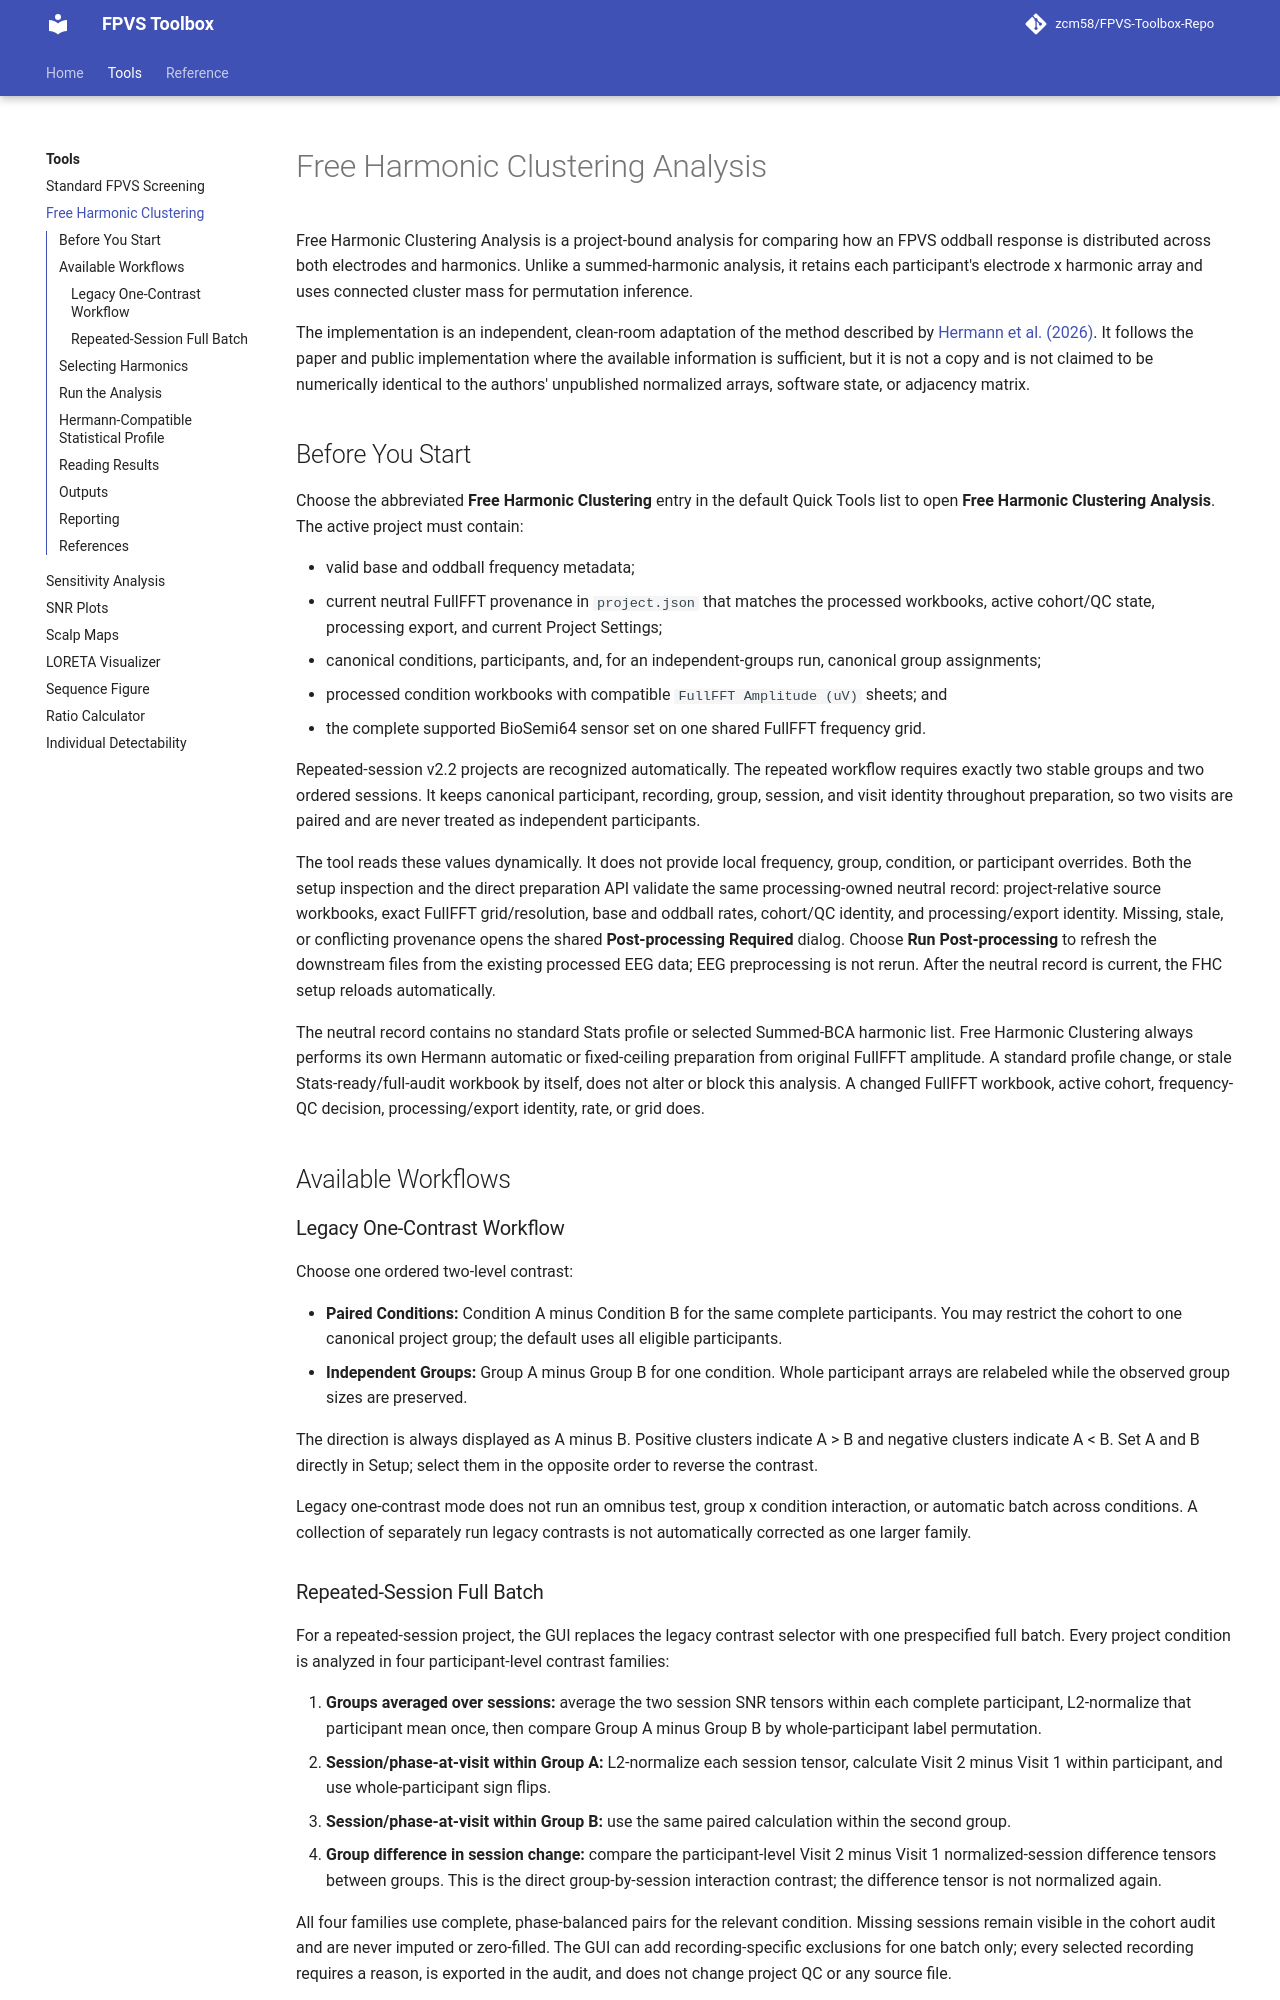

repository: zcm58/FPVS-Toolbox · page: tools/free-harmonic-clustering/index.html · generator: mkdocs

# Free Harmonic Clustering Analysis

Free Harmonic Clustering Analysis is a project-bound analysis for
comparing how an FPVS oddball response is distributed across both electrodes
and harmonics. Unlike a summed-harmonic analysis, it retains each participant's
electrode x harmonic array and uses connected cluster mass for permutation
inference.

The implementation is an independent, clean-room adaptation of the method
described by [Hermann et al. (2026)](https://doi.org/10.1111/psyp.70361). It
follows the paper and public implementation where the available information is
sufficient, but it is not a copy and is not claimed to be numerically identical
to the authors' unpublished normalized arrays, software state, or adjacency
matrix.

## Before You Start

Choose the abbreviated **Free Harmonic Clustering** entry in the default Quick
Tools list to open **Free Harmonic Clustering Analysis**. The active project
must contain:

- valid base and oddball frequency metadata;
- current neutral FullFFT provenance in `project.json` that matches the
  processed workbooks, active cohort/QC state, processing export, and current
  Project Settings;
- canonical conditions, participants, and, for an independent-groups run,
  canonical group assignments;
- processed condition workbooks with compatible `FullFFT Amplitude (uV)`
  sheets; and
- the complete supported BioSemi64 sensor set on one shared FullFFT frequency
  grid.

Repeated-session v2.2 projects are recognized automatically. The repeated
workflow requires exactly two stable groups and two ordered sessions. It keeps
canonical participant, recording, group, session, and visit identity throughout
preparation, so two visits are paired and are never treated as independent
participants.

The tool reads these values dynamically. It does not provide local frequency,
group, condition, or participant overrides. Both the setup inspection and the
direct preparation API validate the same processing-owned neutral record:
project-relative source workbooks, exact FullFFT grid/resolution, base and
oddball rates, cohort/QC identity, and processing/export identity. Missing,
stale, or conflicting provenance opens the shared **Post-processing Required**
dialog. Choose **Run Post-processing** to refresh the downstream files from the
existing processed EEG data; EEG preprocessing is not rerun. After the neutral
record is current, the FHC setup reloads automatically.

The neutral record contains no standard Stats profile or selected Summed-BCA
harmonic list. Free Harmonic Clustering always performs its own Hermann
automatic or fixed-ceiling preparation from original FullFFT amplitude. A
standard profile change, or stale Stats-ready/full-audit workbook by itself,
does not alter or block this analysis. A changed FullFFT workbook, active
cohort, frequency-QC decision, processing/export identity, rate, or grid does.

## Available Workflows

### Legacy One-Contrast Workflow

Choose one ordered two-level contrast:

- **Paired Conditions:** Condition A minus Condition B for the same complete
  participants. You may restrict the cohort to one canonical project group; the
  default uses all eligible participants.
- **Independent Groups:** Group A minus Group B for one condition. Whole
  participant arrays are relabeled while the observed group sizes are
  preserved.

The direction is always displayed as A minus B. Positive clusters indicate
A > B and negative clusters indicate A < B. Set A and B directly in Setup;
select them in the opposite order to reverse the contrast.

Legacy one-contrast mode does not run an omnibus test, group x condition
interaction, or automatic batch across conditions. A collection of separately
run legacy contrasts is not automatically corrected as one larger family.
